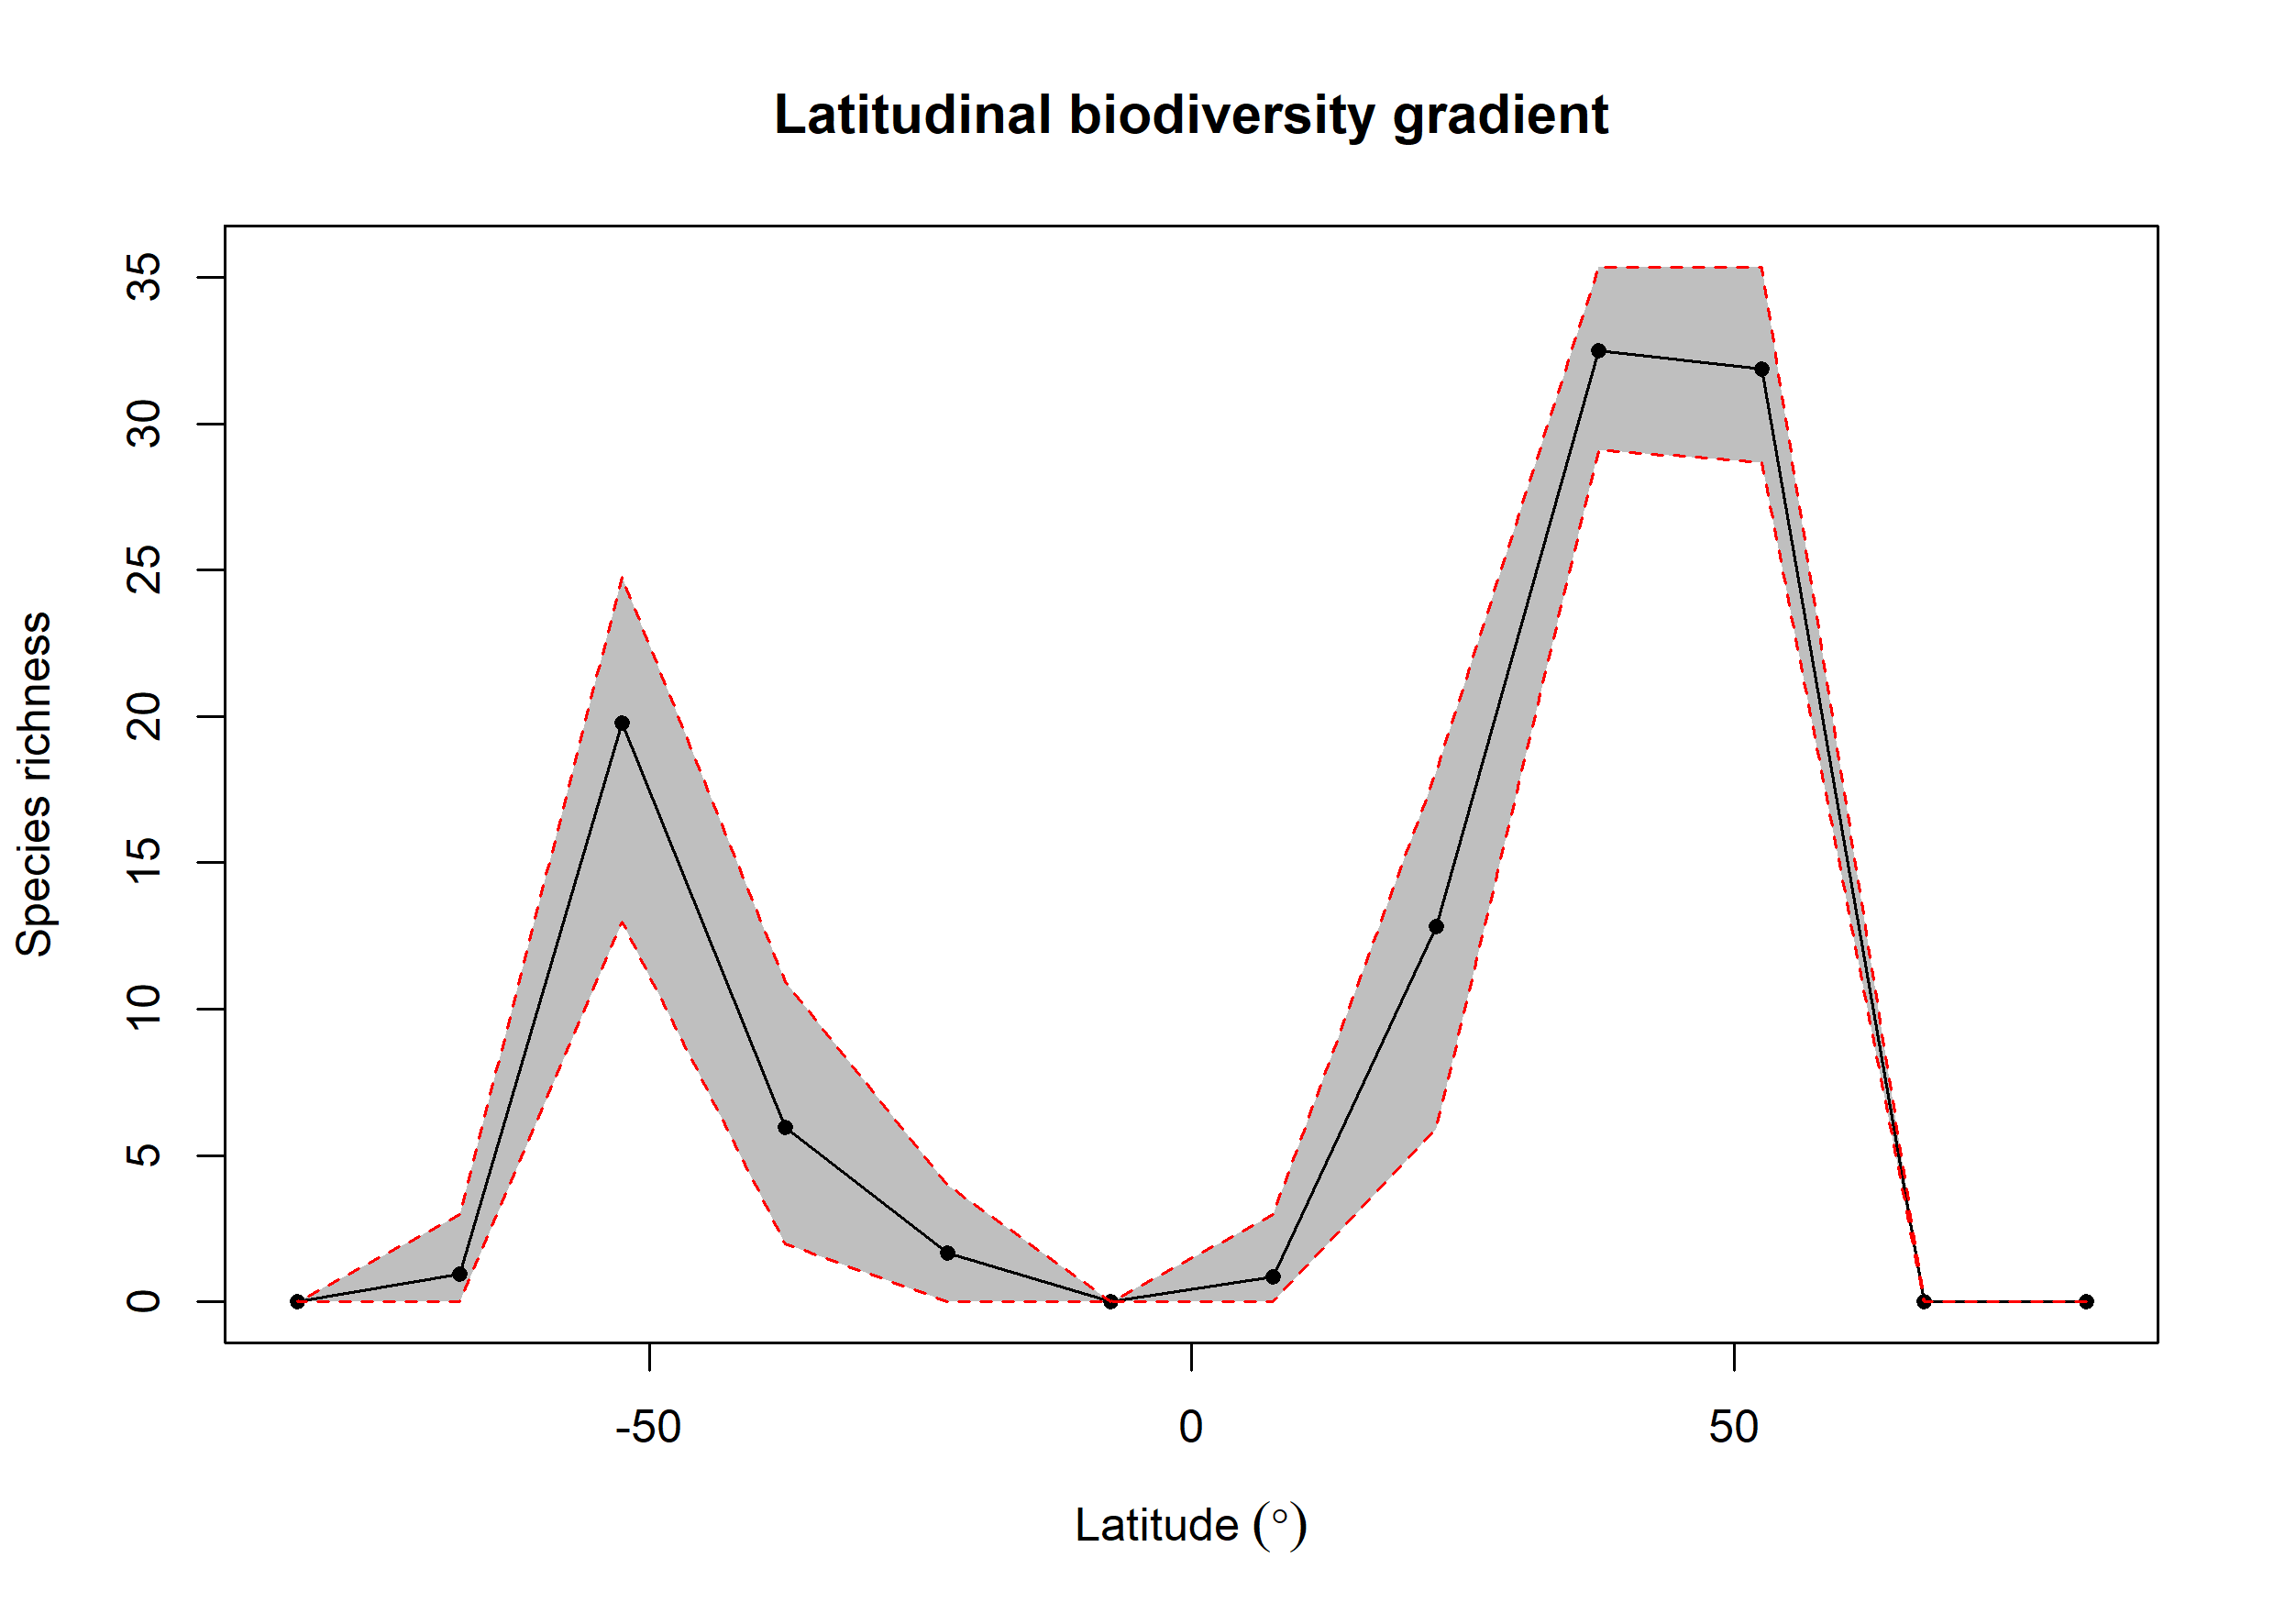

The file beside this chart, header and first rows:
bin, max, min, mid, hemisphere, mean_richness, CI.Lower, CI.Upper
1, 90, 75, 82.5, N, NA, NA, NA
2, 75, 60, 67.5, N, NA, NA, NA
3, 60, 45, 52.5, N, 31.88, 28.67, 35.35
4, 45, 30, 37.5, N, 32.48, 29.12, 35.33
5, 30, 15, 22.5, N, 12.84, 5.936, 18.1
6, 15, 0, 7.5, N, 0.87, 0, 3
7, 0, -15, -7.5, S, NA, NA, NA
8, -15, -30, -22.5, S, 1.68, 0, 4
9, -30, -45, -37.5, S, 5.959, 2, 10.94
10, -45, -60, -52.5, S, 19.77, 12.99, 24.76
11, -60, -75, -67.5, S, 0.95, 0, 3
12, -75, -90, -82.5, S, NA, NA, NA
